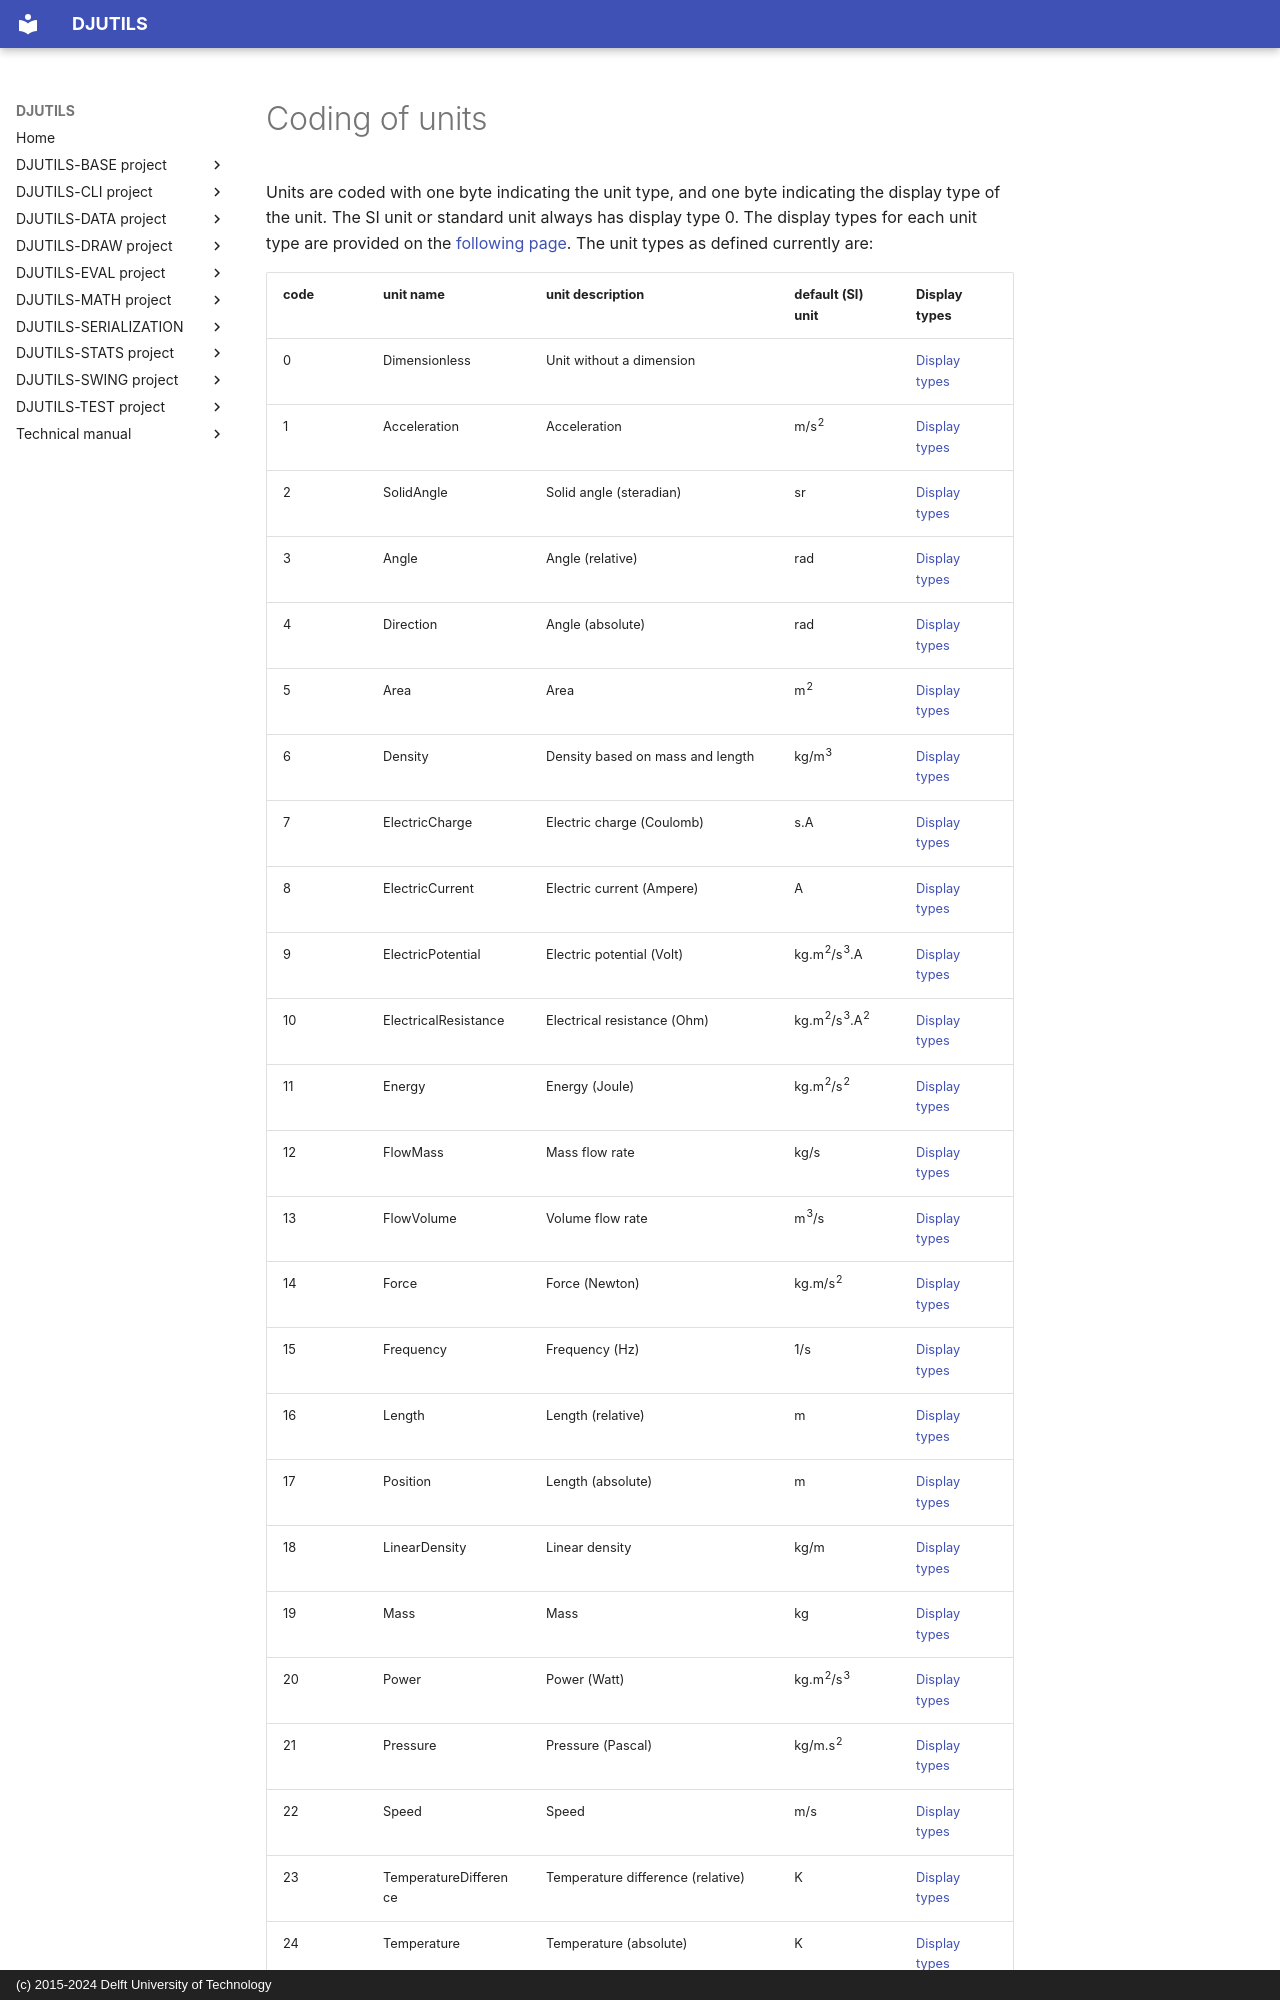

repository: averbraeck/djutils · page: djutils-serialization/coding-units/index.html · generator: mkdocs · copyright: (c) 2015-2024 Delft University of Technology

# Coding of units

Units are coded with one byte indicating the unit type, and one byte indicating the display type of the unit. The SI unit or standard unit always has display type 0. The display types for each unit type are provided on the [following page](../display-types). The unit types as defined currently are:
